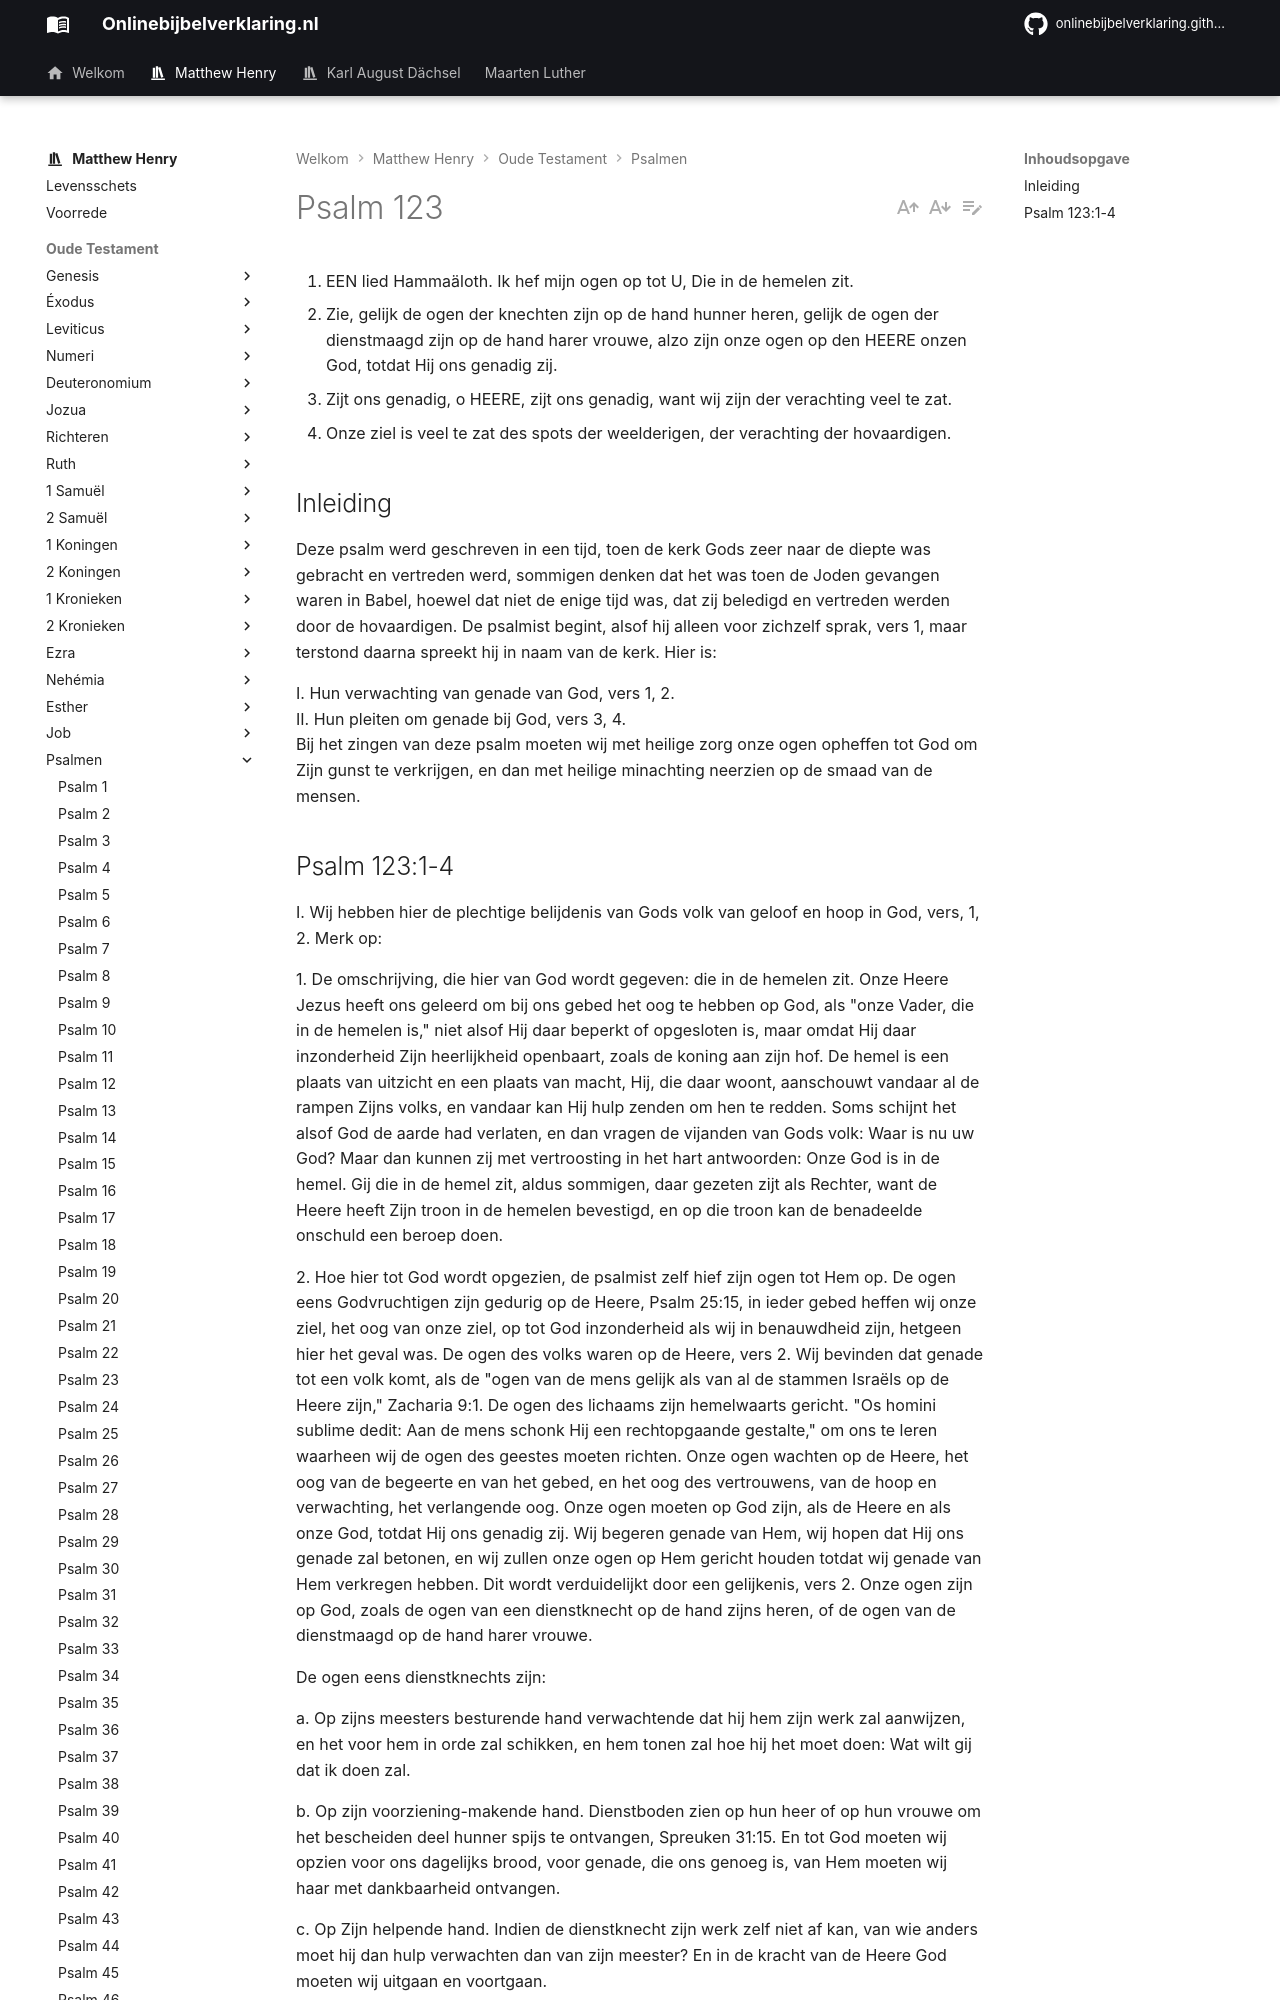

repository: onlinebijbelverklaring/onlinebijbelverklaring.github.io · page: matthewhenry/Psalmen/Psalm123/index.html · generator: mkdocs

1. EEN lied Hammaäloth. Ik hef mijn ogen op tot U, Die in de hemelen zit.
2. Zie, gelijk de ogen der knechten zijn op de hand hunner heren, gelijk de ogen der dienstmaagd zijn op de hand harer vrouwe, alzo zijn onze ogen op den HEERE onzen God, totdat Hij ons genadig zij.
3. Zijt ons genadig, o HEERE, zijt ons genadig, want wij zijn der verachting veel te zat.
4. Onze ziel is veel te zat des spots der weelderigen, der verachting der hovaardigen.

## Inleiding

Deze psalm werd geschreven in een tijd, toen de kerk Gods zeer naar de diepte was gebracht en vertreden werd, sommigen denken dat het was toen de Joden gevangen waren in Babel, hoewel dat niet de enige tijd was, dat zij beledigd en vertreden werden door de hovaardigen. De psalmist begint, alsof hij alleen voor zichzelf sprak, vers 1, maar terstond daarna spreekt hij in naam van de kerk. Hier is:

I. Hun verwachting van genade van God, vers 1, 2.  
II. Hun pleiten om genade bij God, vers 3, 4.  
Bij het zingen van deze psalm moeten wij met heilige zorg onze ogen opheffen tot God om Zijn gunst te verkrijgen, en dan met heilige minachting neerzien op de smaad van de mensen.
